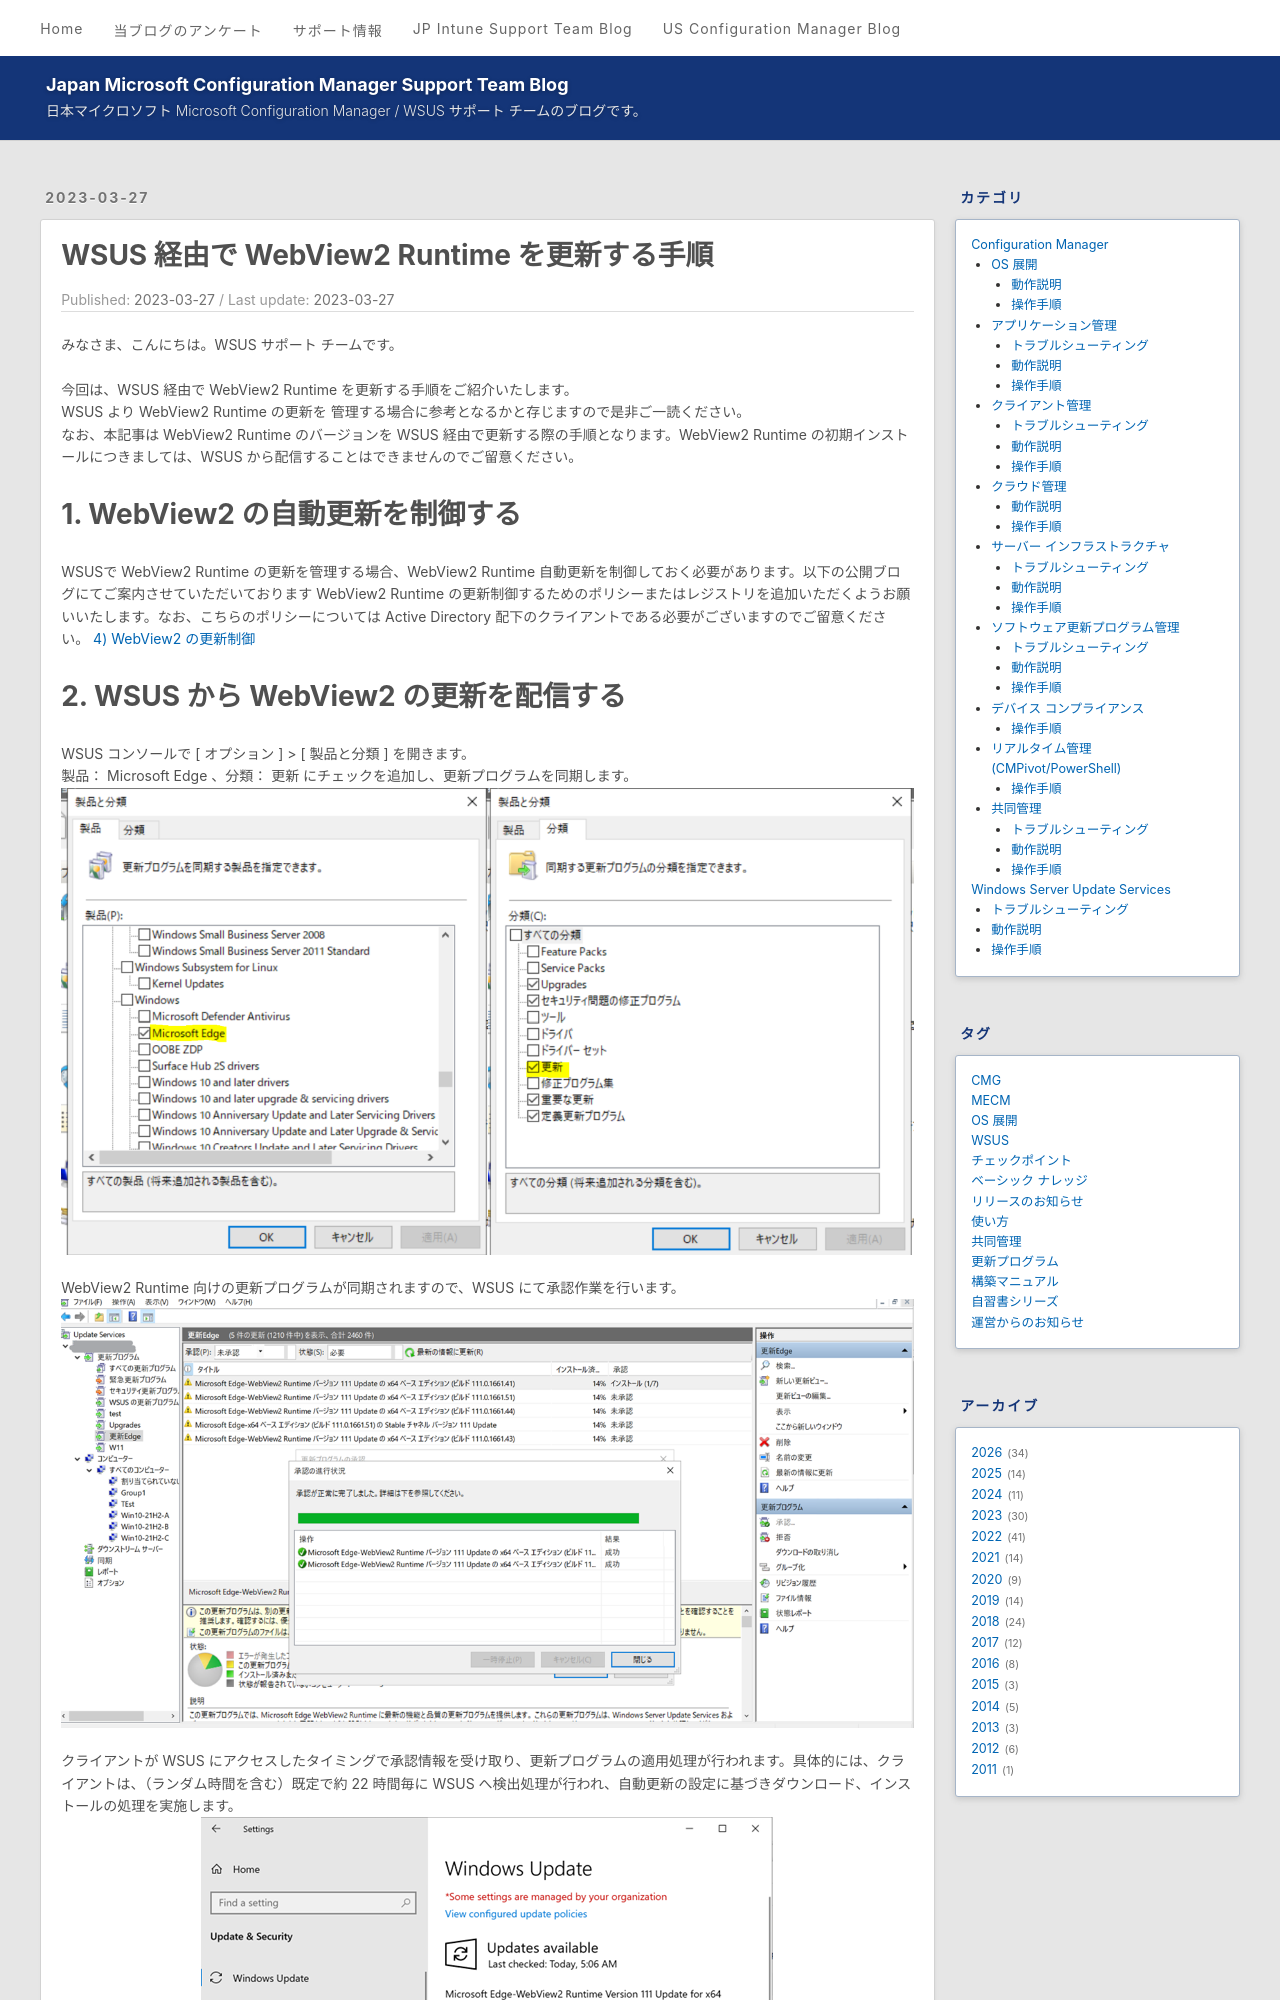

repository: jpmem/blog · page: wsus/2023-03-27_01/index.html · generator: jekyll

---
title: WSUS 経由で WebView2 Runtime を更新する手順
date: 2023-03-27
tags:
  - WSUS
---

# WSUS 経由で WebView2 を更新する手順 
みなさま、こんにちは。WSUS サポート チームです。

今回は、WSUS 経由で WebView2 Runtime を更新する手順をご紹介いたします。
WSUS より WebView2 Runtime の更新を 管理する場合に参考となるかと存じますので是非ご一読ください。
なお、本記事は WebView2 Runtime のバージョンを WSUS 経由で更新する際の手順となります。WebView2 Runtime の初期インストールにつきましては、WSUS から配信することはできませんのでご留意ください。  

# 1. WebView2 の自動更新を制御する  
WSUSで WebView2 Runtime の更新を管理する場合、WebView2 Runtime 自動更新を制御しておく必要があります。以下の公開ブログにてご案内させていただいております WebView2 Runtime の更新制御するためのポリシーまたはレジストリを追加いただくようお願いいたします。なお、こちらのポリシーについては Active Directory 配下のクライアントである必要がございますのでご留意ください。  [4) WebView2 の更新制御](https://jpdsi.github.io/blog/internet-explorer-microsoft-edge/how-and-why-to-update-edge/#4-WebView2-%E3%81%AE%E6%9B%B4%E6%96%B0%E5%88%B6%E5%BE%A1)
